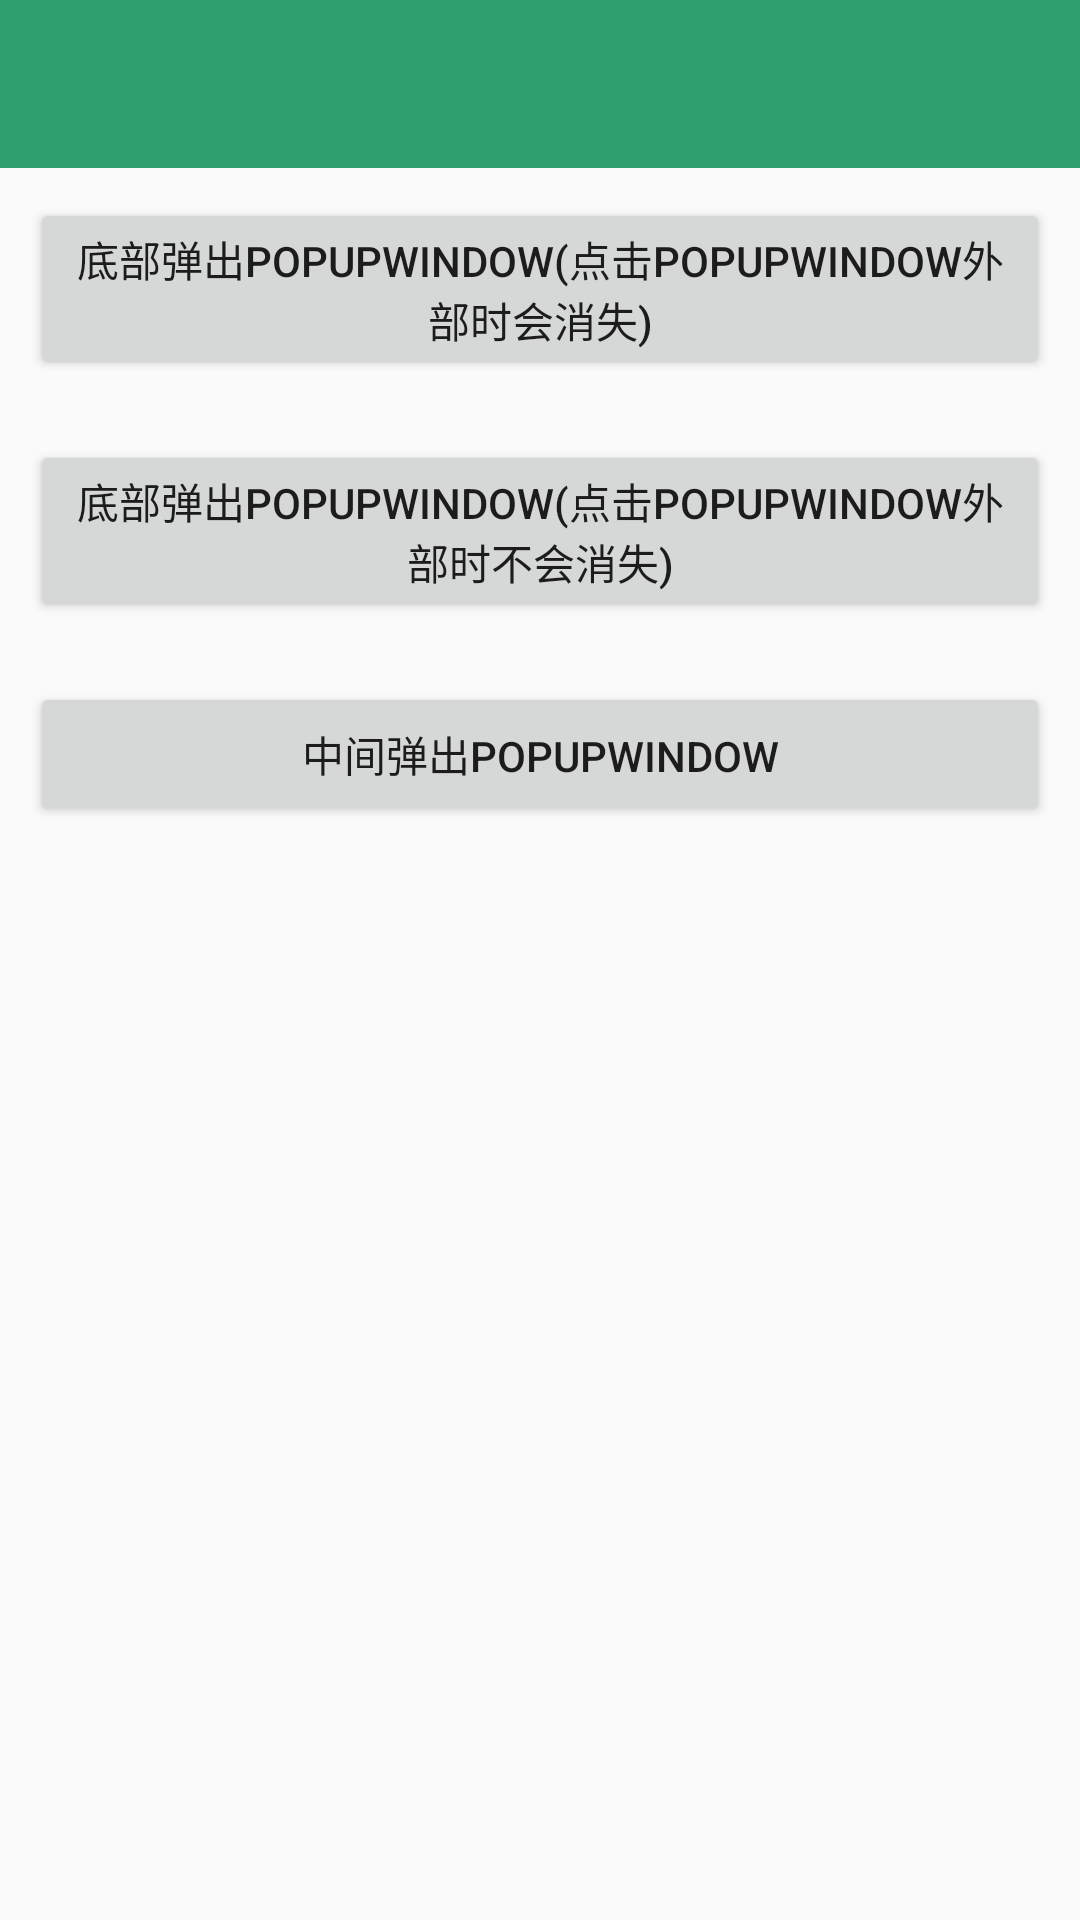

Android layout source for this screen:
<!-- AndroidManifest.xml: application theme AppTheme -->
<!-- res/layout/activity_test_popupwindow.xml -->
<?xml version="1.0" encoding="utf-8"?>
<LinearLayout xmlns:android="http://schemas.android.com/apk/res/android"
    android:orientation="vertical" android:layout_width="match_parent"
    android:layout_height="match_parent">

    <include layout="@layout/head_layout"/>

    <Button
        android:id="@+id/bt_pop_bottom_dismiss"
        android:layout_width="match_parent"
        android:layout_height="wrap_content"
        android:layout_margin="10dp"
        android:text="底部弹出PopupWindow(点击PopupWindow外部时会消失)"
        />

    <Button
        android:id="@+id/bt_pop_bottom_no_dismiss"
        android:layout_width="match_parent"
        android:layout_height="wrap_content"
        android:layout_margin="10dp"
        android:text="底部弹出PopupWindow(点击PopupWindow外部时不会消失)"
        />

    <Button
        android:id="@+id/bt_pop_center"
        android:layout_width="match_parent"
        android:layout_height="wrap_content"
        android:layout_margin="10dp"
        android:text="中间弹出PopupWindow"
        />

</LinearLayout>
<!-- res/layout/head_layout.xml (included above) -->
<?xml version="1.0" encoding="utf-8"?>
<RelativeLayout xmlns:android="http://schemas.android.com/apk/res/android"
    android:layout_width="match_parent"
    android:layout_height="wrap_content">

    <androidx.appcompat.widget.Toolbar
        android:id="@+id/toolbar"
        android:layout_width="match_parent"
        android:layout_height="?attr/actionBarSize"
        android:background="@color/colorPrimary">

        <RelativeLayout
            android:layout_width="match_parent"
            android:layout_height="wrap_content">

            <de.hdodenhof.circleimageview.CircleImageView
                android:id="@+id/civ_title_head"
                android:layout_width="30dp"
                android:layout_height="30dp"
                android:layout_centerVertical="true"
                android:layout_marginLeft="15dp"
                android:src="@drawable/hacker"
                android:visibility="gone" />

            <ImageButton
                android:id="@+id/ib_arrow_left"
                android:layout_width="wrap_content"
                android:layout_height="wrap_content"
                android:layout_centerVertical="true"
                android:layout_marginLeft="15dp"
                android:background="@drawable/arrow_left"
                android:visibility="gone" />

            <ImageButton
                android:id="@+id/ib_drawer"
                android:layout_width="20dp"
                android:layout_height="wrap_content"
                android:layout_centerVertical="true"
                android:layout_marginLeft="15dp"
                android:background="@drawable/ic_drawer"
                android:visibility="gone" />

            <TextView
                android:id="@+id/tv_check"
                android:layout_alignParentRight="true"
                android:layout_width="wrap_content"
                android:layout_height="wrap_content"
                android:layout_marginRight="20dp"
                android:textColor="@color/white"
                android:textSize="18sp"
                android:text="全选"
                android:visibility="gone"
                />
        </RelativeLayout>


    </androidx.appcompat.widget.Toolbar>

</RelativeLayout>
<!-- resources referenced by this layout -->
<resources>
  <color name="colorPrimary">#309f6f</color>
  <color name="white">#ffffff</color>
  <!-- drawable arrow_left: png bitmap (drawable-hdpi, 18014 bytes) -->
  <!-- drawable hacker: jpg bitmap (drawable-hdpi, 61649 bytes) -->
  <style name="AppTheme" parent="Theme.AppCompat.Light.NoActionBar">
          
          <item name="colorPrimary">@color/colorPrimary</item>
          <item name="colorPrimaryDark">@color/colorPrimaryDark</item>
          <item name="colorAccent">@color/colorAccent</item>
      </style>
  <color name="colorPrimaryDark">#3f8659</color>
  <color name="colorAccent">#FF4081</color>
</resources>
